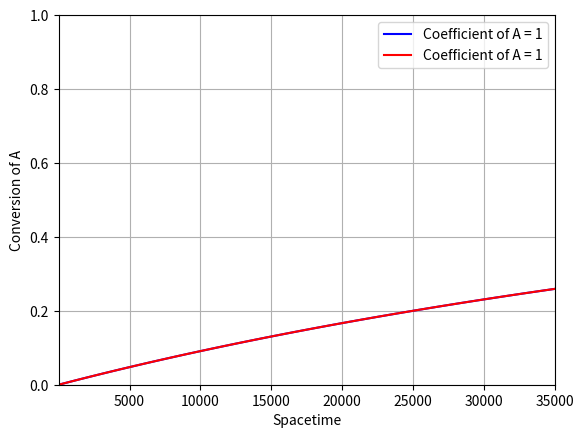

This figure's Python source:
#Script for handling CSTR Conversion v. Spacetime
#   All other variables are assumed constant
#   Activation energies assumed to be for simplicity's sake

#Example from HW8Q5
# Elementary Liquid Phase Reaction (300 K)
# A + nB -> C
# rate = 0.01*cA*cB

#Script uses an algebraic solver function.  This does lead to issues with some 
# values since the solver itself does not have limitations/constraints on its 
# calculations, thus multiple or inaccurate solutions can be reported in the 
# graph, leading to some shapes that should not exist and disrupting curves.

###Importing different libraries
# Library for finding 0s to algebraic equations
from scipy.optimize import fsolve
# Library for plotting functions and (in our case) points
import matplotlib.pyplot as plt
# Library for number-related functions and constants
import numpy as np



###Variable inputs for the user to alter
# Coefficient to investigate
n = 1



### Permanent Constants
# Rate Constant at 300 K - (m^3/mol.s)
k = 0.00001
#Total Concentration - (kmol/m^3)
c_T0 = 100
#Volume of the reactor - m^3
volume = 0.350
#Lower Volumetric Flowrate - m^3/s
lower_flowrate = 0.00001
# Upper Volumetric Flowrate - m^3/s
upper_flowrate = 10
#Number of elements to plot
num = 100



###Values that are calculated from parameters
#Calculation of initial concentrations
c_A0 = 0.5 * c_T0
spacetime_start = volume / upper_flowrate
spacetime_end = volume / lower_flowrate
spacetime_span = np.linspace(spacetime_start, spacetime_end, num)



# Basis Vectors
# spacetime_basis = [0.035, 350.03465, 700.0343, 1050.03395, 1400.0336, 1750.03325, 2100.0329, 2450.03255, 2800.0322, 3150.03185,
# 3500.0315, 3850.03115, 4200.0308, 4550.03045, 4900.0301, 5250.02975, 5600.0294, 5950.02905, 6300.0287, 6650.02835,
# 7000.028, 7350.02765, 7700.0273, 8050.02695, 8400.0266, 8750.02625, 9100.0259, 9450.02555, 9800.0252, 10150.02485,
# 10500.0245, 10850.02415, 11200.0238, 11550.02345, 11900.0231, 12250.02275, 12600.0224, 12950.02205, 13300.0217, 13650.02135,
# 14000.021, 14350.02065, 14700.0203, 15050.01995, 15400.0196, 15750.01925, 16100.0189, 16450.01855, 16800.0182, 17150.01785,
# 17500.0175, 17850.01715, 18200.0168, 18550.01645, 18900.0161, 19250.01575, 19600.0154, 19950.01505, 20300.0147, 20650.01435,
# 21000.014, 21350.01365, 21700.0133, 22050.01295, 22400.0126, 22750.01225, 23100.0119, 23450.01155, 23800.0112, 24150.01085,
# 24500.0105, 24850.01015, 25200.0098, 25550.00945, 25900.0091, 26250.00875, 26600.0084, 26950.00805, 27300.0077, 27650.00735,
# 28000.007, 28350.00665, 28700.0063, 29050.00595, 29400.0056, 29750.00525, 30100.0049, 30450.00455, 30800.0042, 31150.00385,
# 31500.0035, 31850.00315, 32200.0028, 32550.00245, 32900.0021, 33250.00175, 33600.0014, 33950.00105, 34300.0007, 34650.00035,
# 35000.0]

# conversion_basis = [2e-05, 0.13189, 0.21544, 0.27555, 0.32189, 0.35925, 0.39031, 0.41674, 0.43963, 0.45973,
# 0.47759, 0.49362, 0.50811, 0.52131, 0.5334, 0.54454, 0.55485, 0.56443, 0.57336, 0.58172,
# 0.58957, 0.59696, 0.60394, 0.61053, 0.61679, 0.62272, 0.62838, 0.63376, 0.63891, 0.64382,
# 0.64853, 0.65305, 0.65738, 0.66154, 0.66555, 0.66941, 0.67313, 0.67672, 0.68018, 0.68353,
# 0.68677, 0.68991, 0.69295, 0.6959, 0.69876, 0.70153, 0.70423, 0.70685, 0.70939, 0.71187,
# 0.71429, 0.71664, 0.71893, 0.72116, 0.72334, 0.72546, 0.72753, 0.72956, 0.73154, 0.73347,
# 0.73536, 0.73721, 0.73902, 0.74079, 0.74252, 0.74422, 0.74588, 0.74751, 0.7491, 0.75067,
# 0.7522, 0.75371, 0.75518, 0.75663, 0.75806, 0.75945, 0.76082, 0.76217, 0.7635, 0.7648,
# 0.76608, 0.76734, 0.76857, 0.76979, 0.77098, 0.77216, 0.77332, 0.77446, 0.77558, 0.77669,
# 0.77778, 0.77885, 0.77991, 0.78095, 0.78197, 0.78298, 0.78398, 0.78496, 0.78593, 0.78688,
# 0.78782]


# # Basis Vector
# conversion_basis = [None] * num
# basis_eqn = lambda x, st: k * st * c_A0 - x / ((1 - x) ** 2)


# if (n > 1):
#     # k.tau = (1/c_A0^n).(x_A/(1 - x_A)).(1/(1-n.x_A)^n))
#     base_eqn = lambda x, st: k * st * (c_A0 ** n) - x / ((1 - x) * ((1 - n * x) ** n))    
# elif (n == 1):
#     # k.tau = x_A/(c_A0.(1-x_A)^2)
#     base_eqn = basis_eqn
# else:
#     # k.tau.c_A0^n = (x_A/(1 - x_A)).(1/(1-n.x_A)^n))
#     base_eqn = lambda x, st: k * st * (c_A0 ** n) - x / ((1 - x) * ((1 - n * x) ** n))

# Basis Vector
conversion_basis = [None] * num
basis_eqn = lambda x, st: k * st - x / (1 - x)

   
if (n == 1):
    # k.tau = x_A/(c_A0.(1-x_A)^2)
    base_eqn = basis_eqn
else:
    # k.tau.c_A0^n = (x_A/(1 - x_A)).(1/(1-n.x_A)^n))
    base_eqn = lambda x, st: k * st * (c_A0 ** (n - 1)) - x / ((1 - x) ** n)

#Conversion vector
x = [None] * num

#For loop for iterative function
for i in range(num):
    spacetime = spacetime_span[i]
    #Algebraic equation
    eqn = lambda x : base_eqn(x, spacetime)
    #Initial Guess for fsolve
    initial_guess = 0.99
    #Extract the conversion
    x[i] = fsolve(eqn, initial_guess, xtol=1e-10)[0]
    if n == 1:
        conversion_basis[i] = x[i]
    else:
        basis_equation = lambda x: basis_eqn(x, spacetime)
        conversion_basis[i] = fsolve(basis_equation, initial_guess)[0]

### Graphing stuff
plt.plot(spacetime_span, conversion_basis, 'b', label='Coefficient of A = 1')
label = 'Coefficient of A = {}'.format('{:f}'.format(n).rstrip('.0'))
plt.plot(spacetime_span, x, 'r', label=label)    
plt.legend(loc='best')
plt.xlim(spacetime_start, spacetime_end)
plt.xlabel('Spacetime')
plt.ylim(0, 1)
plt.ylabel('Conversion of A')
plt.grid()
plt.show()